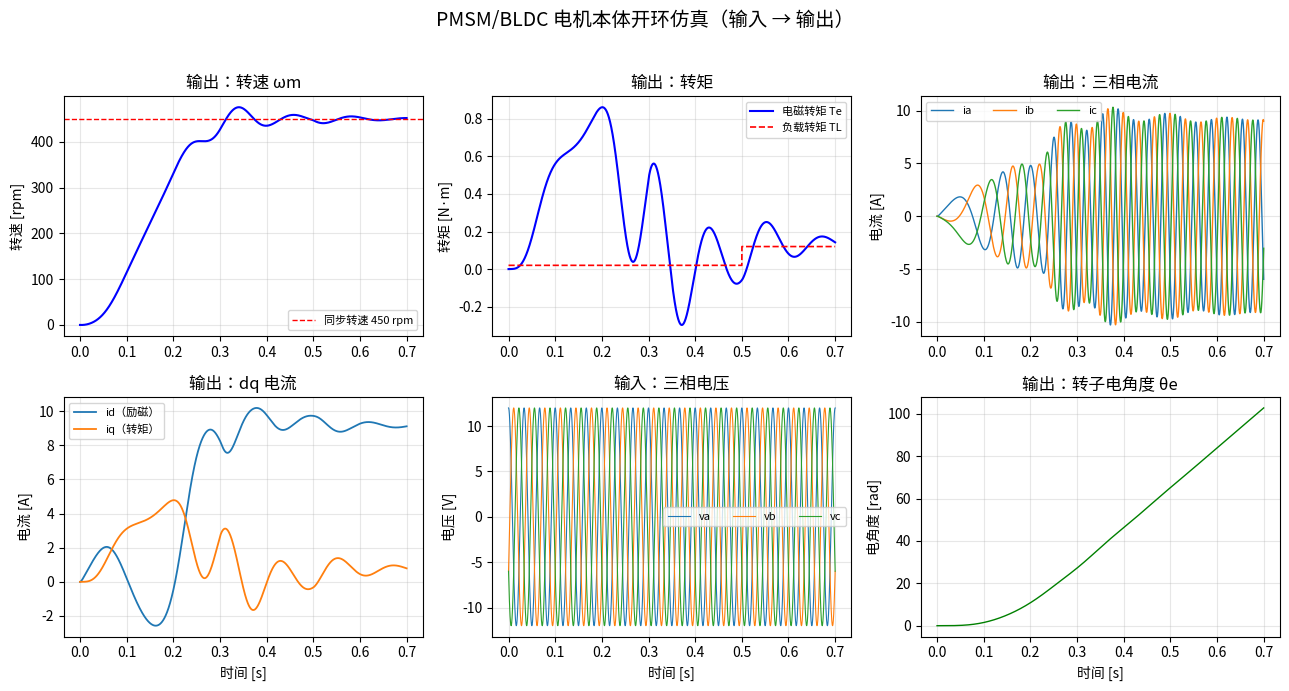

Write Python code to recreate this figure.
#!/usr/bin/env python3
# -*- coding: utf-8 -*-
"""
PMSM / BLDC 电机本体仿真器（开环）
====================================
模拟电机的「输入 → 输出」关系：

    输入：三相正弦电压（幅值 Vpk、频率 f，带 V/f 软启动） 或 直接 dq 电压（vd, vq）
          + 负载转矩 TL(t)
    输出：转速 ωm、电磁转矩 Te、三相电流 ia/ib/ic、dq 电流 id/iq、转子电角度 θe

模型说明：
    采用 dq 旋转坐标系下的永磁同步电机方程（表贴式，Ld = Lq = L），
    用 Clarke / Park 变换把三相电压转到转子 dq 系，再对状态方程做
    Euler 数值积分，最后用反变换还原出三相电流。

    电机带「阻尼绕组」（异步阻尼笼）：开环 V/f 启动时，转子与旋转磁场
    之间的转差会感应出阻尼转矩，帮助电机牵入同步。把 PARAMS 里的
    D_damp 设为 0 并加快斜坡，就能看到同步电机开环直启的失步现象。

状态方程（转子 dq 系）：
    d(id)/dt = (vd - Rs*id + ωe*L*iq) / L
    d(iq)/dt = (vq - Rs*iq - ωe*(L*id + ψf)) / L
    d(ωm)/dt = (Te + T_damp - TL - B*ωm) / J
    d(θm)/dt = ωm
    其中：ωe = p*ωm，θe = p*θm，Te = 1.5*p*ψf*iq，
          T_damp = D_damp*(ωv - ωe)  （ωv 为电压矢量电角速度，仅三相模式非零）

用法：
    python motor_sim.py            # 默认三相电压软启动开环驱动，输出波形图
    依赖：numpy, matplotlib
"""

import numpy as np
import matplotlib
import matplotlib.pyplot as plt
from matplotlib import font_manager as fm

# ---- 中文字体配置（跨平台）----
for _f in ['/usr/share/fonts/opentype/noto/NotoSansCJK-Regular.ttc',
           '/usr/share/fonts/opentype/noto/NotoSansCJK-Bold.ttc']:
    try:
        fm.fontManager.addfont(_f)
    except Exception:
        pass
plt.rcParams['font.sans-serif'] = ['Noto Sans CJK JP', 'Noto Sans CJK SC', 'Microsoft YaHei',
                                   'SimHei', 'PingFang SC', 'WenQuanYi Zen Hei', 'Arial Unicode MS']
plt.rcParams['axes.unicode_minus'] = False

# ================= 电机参数（带阻尼绕组的表贴式 PMSM / BLDC）=================
PARAMS = {
    'Rs': 0.8,       # 定子电阻 [Ω]
    'L': 2.0e-3,     # 定子电感 Ld = Lq = L [H]
    'psi_f': 0.03,   # 永磁体磁链 [Wb]
    'p': 4,          # 极对数
    'J': 3.0e-3,     # 转子 + 负载转动惯量 [kg·m²]
    'B': 3.0e-4,     # 粘滞摩擦系数 [N·m·s/rad]
    'D_damp': 0.01,  # 阻尼绕组系数 [N·m·s/rad]（设为 0 可观察失步）
}

# ================= 输入设置（开环）=================
INPUT = {
    'mode': 'three_phase',   # 'three_phase' 三相电压 / 'dq' 直接给 dq 电压
    'Vpk': 12.0,             # 三相模式：相电压幅值 [V]
    'f': 30.0,               # 三相模式：电压频率 [Hz]（同步转速 = 60*f/p rpm）
    'start_ramp_time': 0.30, # 三相模式：软启动斜坡时间 [s]（f、V 从 0 线性升到设定值）
    'vd': 0.0,               # dq 模式：d 轴电压 [V]
    'vq': 6.0,               # dq 模式：q 轴电压 [V]
    'TL_initial': 0.02,      # 初始负载转矩 [N·m]
    'TL_step': 0.12,         # 阶跃后的负载转矩 [N·m]
    'TL_step_time': 0.50,    # 负载阶跃发生时刻 [s]
}

SIM = {
    'dt': 2e-6,              # 积分步长 [s]
    't_end': 0.70,           # 仿真总时长 [s]
}


def clarke(a, b, c):
    """Clarke 变换（等幅值）：三相 -> αβ。"""
    alpha = (2.0 / 3.0) * (a - 0.5 * b - 0.5 * c)
    beta = (b - c) / np.sqrt(3.0)
    return alpha, beta


def park(alpha, beta, theta):
    """Park 变换：αβ（静止）-> dq（随转子旋转）。theta 为转子电角度。"""
    d = alpha * np.cos(theta) + beta * np.sin(theta)
    q = -alpha * np.sin(theta) + beta * np.cos(theta)
    return d, q


def inverse_park(d, q, theta):
    """反 Park 变换：dq -> αβ。"""
    alpha = d * np.cos(theta) - q * np.sin(theta)
    beta = d * np.sin(theta) + q * np.cos(theta)
    return alpha, beta


def inverse_clarke(alpha, beta):
    """反 Clarke 变换：αβ -> 三相。"""
    a = alpha
    b = -0.5 * alpha + (np.sqrt(3.0) / 2.0) * beta
    c = -0.5 * alpha - (np.sqrt(3.0) / 2.0) * beta
    return a, b, c


def load_torque(t):
    """负载转矩：t < TL_step_time 为 TL_initial，之后阶跃到 TL_step。"""
    return INPUT['TL_initial'] if t < INPUT['TL_step_time'] else INPUT['TL_step']


def run_simulation():
    """运行仿真，返回结果字典（含时间序列）。"""
    Rs, L, psi_f, p, J, B, D_damp = (PARAMS[k] for k in ('Rs', 'L', 'psi_f', 'p', 'J', 'B', 'D_damp'))
    dt, t_end = SIM['dt'], SIM['t_end']

    n_steps = int(t_end / dt)
    t = np.zeros(n_steps)
    id_arr = np.zeros(n_steps)
    iq_arr = np.zeros(n_steps)
    wm_arr = np.zeros(n_steps)      # 机械角速度 [rad/s]
    te_arr = np.zeros(n_steps)      # 电磁转矩 [N·m]
    ia_arr = np.zeros(n_steps)
    ib_arr = np.zeros(n_steps)
    ic_arr = np.zeros(n_steps)
    tl_arr = np.zeros(n_steps)
    theta_e_arr = np.zeros(n_steps)

    # 状态变量初值（电机静止、无电流）
    id_s, iq_s, wm, theta_m = 0.0, 0.0, 0.0, 0.0
    theta_v = 0.0                  # 电压矢量相位（需积分，因为频率可时变）

    ramp_time = INPUT.get('start_ramp_time', 0.0)

    for k in range(n_steps):
        tk = k * dt
        we = p * wm                     # 电角速度
        theta_e = p * theta_m           # 转子电角度

        # ---- 生成输入电压（vd, vq，转子 dq 系）----
        T_damp = 0.0
        if INPUT['mode'] == 'three_phase':
            # V/f 软启动：f、V 从 0 线性升到设定值
            ramp = min(1.0, tk / ramp_time) if ramp_time > 0 else 1.0
            f_inst = INPUT['f'] * ramp
            V_inst = INPUT['Vpk'] * ramp
            wv = 2.0 * np.pi * f_inst          # 电压矢量电角速度
            theta_v += wv * dt                 # 相位积分
            va = V_inst * np.cos(theta_v)
            vb = V_inst * np.cos(theta_v - 2.0 * np.pi / 3.0)
            vc = V_inst * np.cos(theta_v + 2.0 * np.pi / 3.0)
            valpha, vbeta = clarke(va, vb, vc)
            vd, vq = park(valpha, vbeta, theta_e)       # 投影到转子 dq 系
            T_damp = D_damp * (wv - we)         # 异步阻尼转矩（阻尼笼）
        else:  # 'dq'
            vd, vq = INPUT['vd'], INPUT['vq']

        # ---- 电机状态方程（Euler 积分）----
        did = (vd - Rs * id_s + we * L * iq_s) / L
        diq = (vq - Rs * iq_s - we * (L * id_s + psi_f)) / L
        Te = 1.5 * p * psi_f * iq_s
        TL = load_torque(tk)
        dwm = (Te + T_damp - TL - B * wm) / J

        id_s += did * dt
        iq_s += diq * dt
        wm += dwm * dt
        theta_m += wm * dt

        # ---- 反变换得到三相电流 ----
        ialpha, ibeta = inverse_park(id_s, iq_s, theta_e)
        ia, ib, ic = inverse_clarke(ialpha, ibeta)

        # ---- 记录 ----
        t[k] = tk
        id_arr[k], iq_arr[k] = id_s, iq_s
        wm_arr[k] = wm
        te_arr[k] = Te
        ia_arr[k], ib_arr[k], ic_arr[k] = ia, ib, ic
        tl_arr[k] = TL
        theta_e_arr[k] = theta_e

    return {
        't': t, 'id': id_arr, 'iq': iq_arr, 'wm': wm_arr, 'te': te_arr,
        'ia': ia_arr, 'ib': ib_arr, 'ic': ic_arr, 'tl': tl_arr, 'theta_e': theta_e_arr,
        'p': p,
    }


def plot_results(res):
    """画出输入/输出波形。"""
    t = res['t']
    rpm = res['wm'] * 60.0 / (2.0 * np.pi)          # 转成 rpm
    sync_rpm = 60.0 * INPUT['f'] / res['p'] if INPUT['mode'] == 'three_phase' else None

    fig, axes = plt.subplots(2, 3, figsize=(13, 7))
    fig.suptitle('PMSM/BLDC 电机本体开环仿真（输入 → 输出）', fontsize=14)

    # 1. 转速
    ax = axes[0, 0]
    ax.plot(t, rpm, 'b-', lw=1.5)
    if sync_rpm is not None:
        ax.axhline(sync_rpm, color='r', ls='--', lw=1, label=f'同步转速 {sync_rpm:.0f} rpm')
    ax.set_ylabel('转速 [rpm]'); ax.set_title('输出：转速 ωm')
    ax.legend(fontsize=8); ax.grid(alpha=0.3)

    # 2. 转矩（含负载）
    ax = axes[0, 1]
    ax.plot(t, res['te'], 'b-', lw=1.5, label='电磁转矩 Te')
    ax.plot(t, res['tl'], 'r--', lw=1.2, label='负载转矩 TL')
    ax.set_ylabel('转矩 [N·m]'); ax.set_title('输出：转矩')
    ax.legend(fontsize=8); ax.grid(alpha=0.3)

    # 3. 三相电流
    ax = axes[0, 2]
    ax.plot(t, res['ia'], lw=1, label='ia')
    ax.plot(t, res['ib'], lw=1, label='ib')
    ax.plot(t, res['ic'], lw=1, label='ic')
    ax.set_ylabel('电流 [A]'); ax.set_title('输出：三相电流')
    ax.legend(fontsize=8, ncol=3); ax.grid(alpha=0.3)

    # 4. dq 电流
    ax = axes[1, 0]
    ax.plot(t, res['id'], lw=1.3, label='id（励磁）')
    ax.plot(t, res['iq'], lw=1.3, label='iq（转矩）')
    ax.set_xlabel('时间 [s]'); ax.set_ylabel('电流 [A]')
    ax.set_title('输出：dq 电流'); ax.legend(fontsize=8); ax.grid(alpha=0.3)

    # 5. 输入：三相电压
    ax = axes[1, 1]
    if INPUT['mode'] == 'three_phase':
        theta_v = 2.0 * np.pi * INPUT['f'] * t
        ax.plot(t, INPUT['Vpk'] * np.cos(theta_v), lw=0.8, label='va')
        ax.plot(t, INPUT['Vpk'] * np.cos(theta_v - 2 * np.pi / 3), lw=0.8, label='vb')
        ax.plot(t, INPUT['Vpk'] * np.cos(theta_v + 2 * np.pi / 3), lw=0.8, label='vc')
        ax.set_title('输入：三相电压')
    else:
        ax.plot(t, np.full_like(t, INPUT['vd']), lw=1.2, label='vd')
        ax.plot(t, np.full_like(t, INPUT['vq']), lw=1.2, label='vq')
        ax.set_title('输入：dq 电压')
    ax.set_xlabel('时间 [s]'); ax.set_ylabel('电压 [V]')
    ax.legend(fontsize=8, ncol=3); ax.grid(alpha=0.3)

    # 6. 转子电角度
    ax = axes[1, 2]
    ax.plot(t, res['theta_e'], 'g-', lw=1)
    ax.set_xlabel('时间 [s]'); ax.set_ylabel('电角度 [rad]')
    ax.set_title('输出：转子电角度 θe'); ax.grid(alpha=0.3)

    fig.tight_layout(rect=[0, 0, 1, 0.96])
    out = 'motor_sim_result.png'
    fig.savefig(out, dpi=120)
    print(f'[OK] 波形已保存到 {out}')
    # 本地有图形环境时可取消下行注释，直接弹窗显示：
    # plt.show()


if __name__ == '__main__':
    res = run_simulation()

    # 打印关键结果摘要
    wm_ss = res['wm'][-1]
    print('=' * 60)
    print(f"输入模式: {INPUT['mode']}")
    if INPUT['mode'] == 'three_phase':
        print(f"三相电压: 幅值 {INPUT['Vpk']} V, 频率 {INPUT['f']} Hz "
              f"(同步转速 {60*INPUT['f']/PARAMS['p']:.0f} rpm), 软启动 {INPUT['start_ramp_time']} s")
    else:
        print(f"dq 电压: vd={INPUT['vd']} V, vq={INPUT['vq']} V")
    print(f"负载: {INPUT['TL_initial']} -> {INPUT['TL_step']} N·m "
          f"(t={INPUT['TL_step_time']} s 阶跃)")
    print(f"稳态转速: {wm_ss:.1f} rad/s = {wm_ss*60/(2*np.pi):.0f} rpm")
    print(f"稳态电磁转矩: {res['te'][-1]:.3f} N·m")
    print(f"稳态 dq 电流: id={res['id'][-1]:.2f} A, iq={res['iq'][-1]:.2f} A")
    print('=' * 60)

    plot_results(res)
